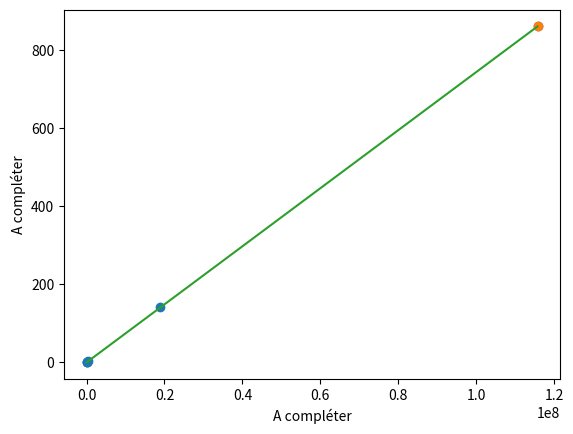

Write Python code to recreate this figure.
import numpy as npimport matplotlib.pyplot as plt############################################ DONNÉES EXPÉRIMENTALES# Ajouter les données mesurées sur la comète###########################################noms          = ["Mercure", "Vénus", "Terre", "Mars", "Jupiter", "Saturne"]periodes      = np.array([87.77, 224.70, 365.25, 686.95, 4332.62, 10759.2]) # périodes de révolution en joursdemigrandaxes = np.array([0.389, 0.724, 1, 1.524, 5.2, 9.510]) # demi-grands axes en unité astronomique (au)############################################### CALCUL DES DONNEES À REPRÉSENTER# Attention aux unités (1 au = 1.4959787e11 m)##############################################x = periodes ** 2y = demigrandaxes ** 3# Ajustement des données par une fonction affinea, b = np.polyfit(x,y,1) # a est le coefficient directeur et b est l'ordonnée à l'origine########################### REPRESENTATION GRAPHIQUE##########################fig = plt.figure()plt.plot(x, y, "o") # Les données expérimentalesplt.plot([x[-1]], [y[-1]], "o") # Le dernier pointplt.plot(x, a * x) # L'ajustement linéaireplt.xlabel("A compléter")plt.ylabel("A compléter")plt.show()